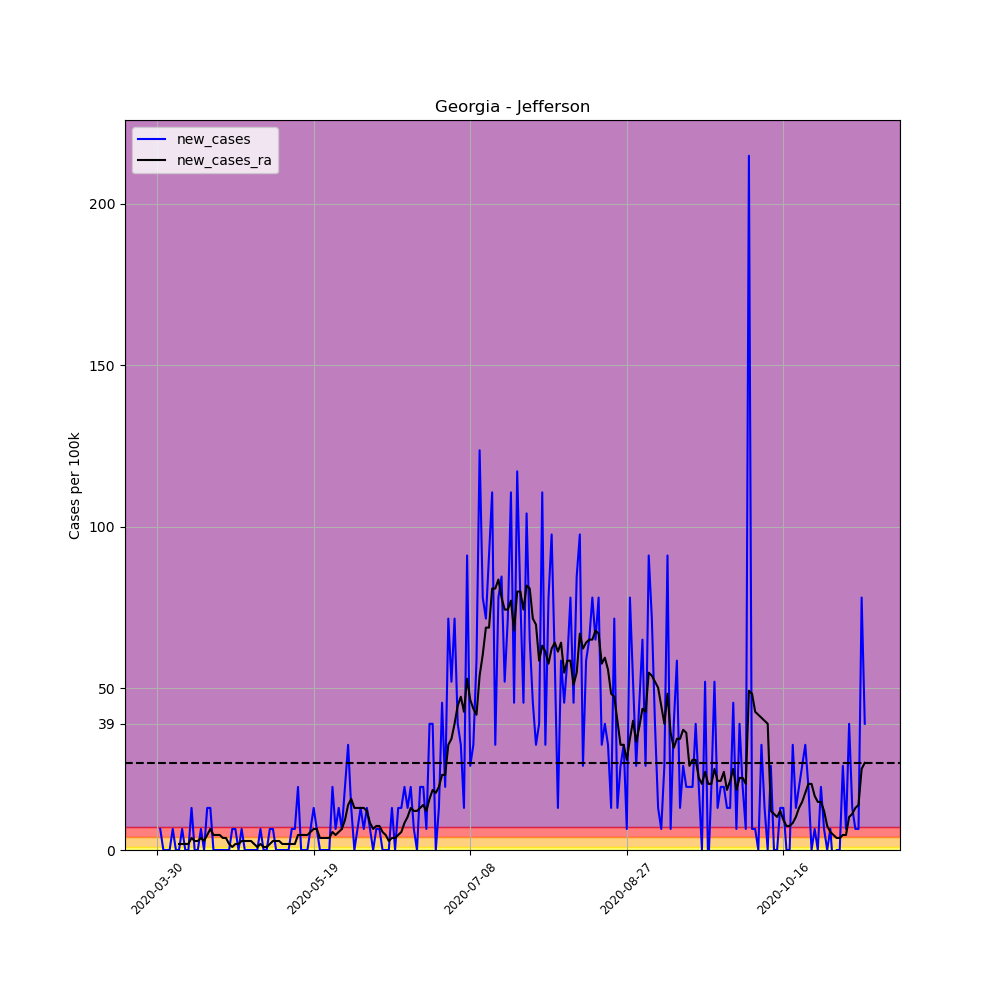

Source data for this figure (header and first rows):
, date, county, state, fips, cases, deaths, COUNTY, STNAME, CTYNAME, POPESTIMATE2019, per_100k, per_100k_ra, new_cases, new_cases_ra
464932, 2020-03-30, Jefferson, Georgia, 13163, 1, 0, 163, Georgia, Jefferson, 15362, 6.51, , , 
464933, 2020-03-31, Jefferson, Georgia, 13163, 2, 0, 163, Georgia, Jefferson, 15362, 13.02, , 6.51, 
464934, 2020-04-01, Jefferson, Georgia, 13163, 2, 0, 163, Georgia, Jefferson, 15362, 13.02, , 0.0, 
464935, 2020-04-02, Jefferson, Georgia, 13163, 2, 0, 163, Georgia, Jefferson, 15362, 13.02, , 0.0, 
464936, 2020-04-03, Jefferson, Georgia, 13163, 2, 0, 163, Georgia, Jefferson, 15362, 13.02, , 0.0, 
464937, 2020-04-04, Jefferson, Georgia, 13163, 3, 0, 163, Georgia, Jefferson, 15362, 19.53, , 6.51, 
464938, 2020-04-05, Jefferson, Georgia, 13163, 3, 0, 163, Georgia, Jefferson, 15362, 19.53, 13.95, 0.0, 
464939, 2020-04-06, Jefferson, Georgia, 13163, 3, 0, 163, Georgia, Jefferson, 15362, 19.53, 15.81, 0.0, 1.86
464940, 2020-04-07, Jefferson, Georgia, 13163, 4, 0, 163, Georgia, Jefferson, 15362, 26.04, 17.67, 6.51, 1.86
464941, 2020-04-08, Jefferson, Georgia, 13163, 4, 0, 163, Georgia, Jefferson, 15362, 26.04, 19.53, 0.0, 1.86
464942, 2020-04-09, Jefferson, Georgia, 13163, 4, 1, 163, Georgia, Jefferson, 15362, 26.04, 21.39, 0.0, 1.86
464943, 2020-04-10, Jefferson, Georgia, 13163, 6, 1, 163, Georgia, Jefferson, 15362, 39.06, 25.11, 13.02, 3.72
464944, 2020-04-11, Jefferson, Georgia, 13163, 6, 1, 163, Georgia, Jefferson, 15362, 39.06, 27.9, 0.0, 2.79
464945, 2020-04-12, Jefferson, Georgia, 13163, 6, 1, 163, Georgia, Jefferson, 15362, 39.06, 30.69, 0.0, 2.79
464946, 2020-04-13, Jefferson, Georgia, 13163, 7, 1, 163, Georgia, Jefferson, 15362, 45.57, 34.41, 6.51, 3.72
464947, 2020-04-14, Jefferson, Georgia, 13163, 7, 1, 163, Georgia, Jefferson, 15362, 45.57, 37.2, 0.0, 2.79
464948, 2020-04-15, Jefferson, Georgia, 13163, 9, 1, 163, Georgia, Jefferson, 15362, 58.59, 41.85, 13.02, 4.65
464949, 2020-04-16, Jefferson, Georgia, 13163, 11, 1, 163, Georgia, Jefferson, 15362, 71.61, 48.36, 13.02, 6.51
464950, 2020-04-17, Jefferson, Georgia, 13163, 11, 1, 163, Georgia, Jefferson, 15362, 71.61, 53.01, 0.0, 4.65
464951, 2020-04-18, Jefferson, Georgia, 13163, 11, 1, 163, Georgia, Jefferson, 15362, 71.61, 57.66, 0.0, 4.65
464952, 2020-04-19, Jefferson, Georgia, 13163, 11, 1, 163, Georgia, Jefferson, 15362, 71.61, 62.31, 0.0, 4.65
464953, 2020-04-20, Jefferson, Georgia, 13163, 11, 1, 163, Georgia, Jefferson, 15362, 71.61, 66.03, 0.0, 3.72
464954, 2020-04-21, Jefferson, Georgia, 13163, 11, 1, 163, Georgia, Jefferson, 15362, 71.61, 69.75, 0.0, 3.72
464955, 2020-04-22, Jefferson, Georgia, 13163, 11, 1, 163, Georgia, Jefferson, 15362, 71.61, 71.61, 0.0, 1.86
464956, 2020-04-23, Jefferson, Georgia, 13163, 12, 1, 163, Georgia, Jefferson, 15362, 78.11, 72.54, 6.51, 0.9299
464957, 2020-04-24, Jefferson, Georgia, 13163, 13, 1, 163, Georgia, Jefferson, 15362, 84.62, 74.4, 6.51, 1.86
464958, 2020-04-25, Jefferson, Georgia, 13163, 13, 1, 163, Georgia, Jefferson, 15362, 84.62, 76.25, 0.0, 1.86
464959, 2020-04-26, Jefferson, Georgia, 13163, 14, 1, 163, Georgia, Jefferson, 15362, 91.13, 79.04, 6.51, 2.79
464960, 2020-04-27, Jefferson, Georgia, 13163, 14, 1, 163, Georgia, Jefferson, 15362, 91.13, 81.83, 0.0, 2.79
464961, 2020-04-28, Jefferson, Georgia, 13163, 14, 1, 163, Georgia, Jefferson, 15362, 91.13, 84.62, 0.0, 2.79
464962, 2020-04-29, Jefferson, Georgia, 13163, 14, 1, 163, Georgia, Jefferson, 15362, 91.13, 87.41, 0.0, 2.79
464963, 2020-04-30, Jefferson, Georgia, 13163, 14, 1, 163, Georgia, Jefferson, 15362, 91.13, 89.27, 0.0, 1.86
464964, 2020-05-01, Jefferson, Georgia, 13163, 14, 1, 163, Georgia, Jefferson, 15362, 91.13, 90.2, 0.0, 0.9299
464965, 2020-05-02, Jefferson, Georgia, 13163, 15, 1, 163, Georgia, Jefferson, 15362, 97.64, 92.06, 6.51, 1.86
464966, 2020-05-03, Jefferson, Georgia, 13163, 15, 1, 163, Georgia, Jefferson, 15362, 97.64, 92.99, 0.0, 0.9299
464967, 2020-05-04, Jefferson, Georgia, 13163, 15, 1, 163, Georgia, Jefferson, 15362, 97.64, 93.92, 0.0, 0.9299
464968, 2020-05-05, Jefferson, Georgia, 13163, 16, 1, 163, Georgia, Jefferson, 15362, 104.2, 95.78, 6.51, 1.86
464969, 2020-05-06, Jefferson, Georgia, 13163, 17, 1, 163, Georgia, Jefferson, 15362, 110.7, 98.57, 6.51, 2.79
464970, 2020-05-07, Jefferson, Georgia, 13163, 17, 1, 163, Georgia, Jefferson, 15362, 110.7, 101.4, 0.0, 2.79
464971, 2020-05-08, Jefferson, Georgia, 13163, 17, 1, 163, Georgia, Jefferson, 15362, 110.7, 104.2, 0.0, 2.79
464972, 2020-05-09, Jefferson, Georgia, 13163, 17, 1, 163, Georgia, Jefferson, 15362, 110.7, 106, 0.0, 1.86
464973, 2020-05-10, Jefferson, Georgia, 13163, 17, 1, 163, Georgia, Jefferson, 15362, 110.7, 107.9, 0.0, 1.86
464974, 2020-05-11, Jefferson, Georgia, 13163, 17, 1, 163, Georgia, Jefferson, 15362, 110.7, 109.7, 0.0, 1.86
464975, 2020-05-12, Jefferson, Georgia, 13163, 18, 1, 163, Georgia, Jefferson, 15362, 117.2, 111.6, 6.51, 1.86
464976, 2020-05-13, Jefferson, Georgia, 13163, 19, 1, 163, Georgia, Jefferson, 15362, 123.7, 113.5, 6.51, 1.86
464977, 2020-05-14, Jefferson, Georgia, 13163, 22, 1, 163, Georgia, Jefferson, 15362, 143.2, 118.1, 19.53, 4.65
464978, 2020-05-15, Jefferson, Georgia, 13163, 22, 1, 163, Georgia, Jefferson, 15362, 143.2, 122.8, 0.0, 4.65
464979, 2020-05-16, Jefferson, Georgia, 13163, 22, 1, 163, Georgia, Jefferson, 15362, 143.2, 127.4, 0.0, 4.65
464980, 2020-05-17, Jefferson, Georgia, 13163, 22, 1, 163, Georgia, Jefferson, 15362, 143.2, 132.1, 0.0, 4.65
464981, 2020-05-18, Jefferson, Georgia, 13163, 23, 1, 163, Georgia, Jefferson, 15362, 149.7, 137.6, 6.51, 5.58
464982, 2020-05-19, Jefferson, Georgia, 13163, 25, 1, 163, Georgia, Jefferson, 15362, 162.7, 144.1, 13.02, 6.51
464983, 2020-05-20, Jefferson, Georgia, 13163, 26, 1, 163, Georgia, Jefferson, 15362, 169.2, 150.7, 6.51, 6.51
464984, 2020-05-21, Jefferson, Georgia, 13163, 26, 1, 163, Georgia, Jefferson, 15362, 169.2, 154.4, 0.0, 3.72
464985, 2020-05-22, Jefferson, Georgia, 13163, 26, 1, 163, Georgia, Jefferson, 15362, 169.2, 158.1, 0.0, 3.72
464986, 2020-05-23, Jefferson, Georgia, 13163, 26, 1, 163, Georgia, Jefferson, 15362, 169.2, 161.8, 0.0, 3.72
464987, 2020-05-24, Jefferson, Georgia, 13163, 26, 1, 163, Georgia, Jefferson, 15362, 169.2, 165.5, 0.0, 3.72
464988, 2020-05-25, Jefferson, Georgia, 13163, 29, 1, 163, Georgia, Jefferson, 15362, 188.8, 171.1, 19.53, 5.58
464989, 2020-05-26, Jefferson, Georgia, 13163, 30, 1, 163, Georgia, Jefferson, 15362, 195.3, 175.8, 6.51, 4.65
464990, 2020-05-27, Jefferson, Georgia, 13163, 32, 1, 163, Georgia, Jefferson, 15362, 208.3, 181.3, 13.02, 5.58
464991, 2020-05-28, Jefferson, Georgia, 13163, 33, 1, 163, Georgia, Jefferson, 15362, 214.8, 187.8, 6.51, 6.51
... 167 more rows
